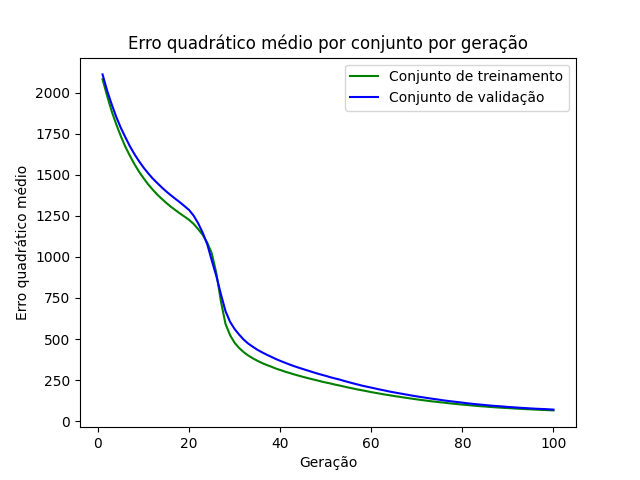

The data file committed next to this chart (first rows):
epoch, loss_train, loss_val
1, 2081, 2110
2, 1980, 2012
3, 1887, 1929
4, 1808, 1853
5, 1736, 1786
6, 1671, 1728
7, 1616, 1673
8, 1564, 1625
9, 1519, 1583
10, 1479, 1544
11, 1442, 1509
12, 1410, 1477
13, 1379, 1450
14, 1353, 1423
15, 1328, 1398
16, 1305, 1375
17, 1284, 1353
18, 1264, 1332
19, 1245, 1309
20, 1225, 1285
21, 1201, 1251
22, 1168, 1204
23, 1134, 1146
24, 1085, 1076
25, 1020, 976.6
26, 898.3, 881.4
27, 727.6, 771.6
28, 591.6, 669.5
29, 523.7, 604.5
30, 477, 560.8
31, 445, 526.5
32, 419.8, 496.2
33, 399.7, 472
34, 382.6, 452.8
35, 367.7, 434.5
36, 354.2, 419.4
37, 342.5, 405.3
38, 332.2, 392.4
39, 320.9, 379.1
40, 311.5, 367.4
41, 302.1, 356.4
42, 293.8, 345.7
43, 285.4, 335.5
44, 277.4, 326.1
45, 269.9, 317.4
46, 262.7, 308.8
47, 255.8, 300
48, 249.1, 291.3
49, 241.9, 283.5
50, 235.5, 275.9
51, 229.8, 267.6
52, 222.8, 260.4
53, 217.2, 253.6
54, 210.9, 245.4
55, 204.7, 237.8
56, 199, 230.4
57, 193, 223.3
58, 187.8, 216.2
59, 182.6, 210.1
60, 176.9, 204.3
... 40 more rows
